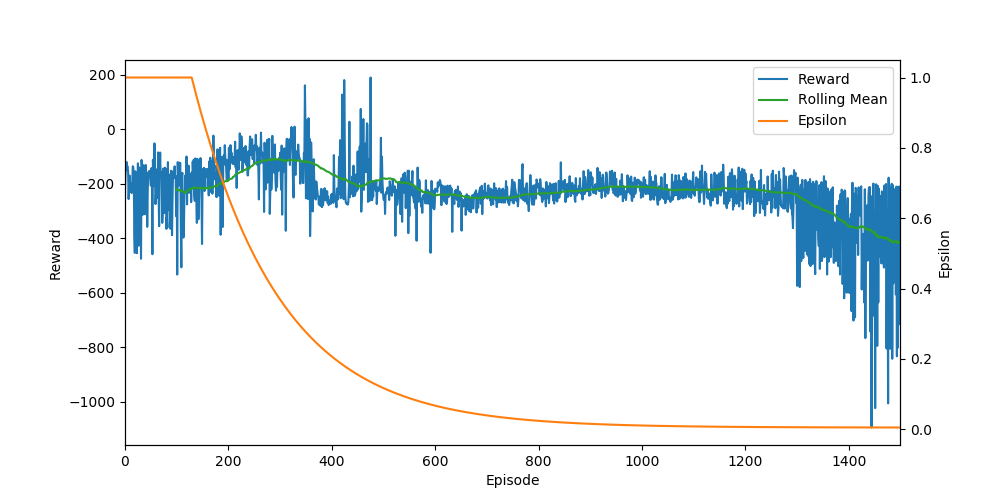

Data behind this chart, as committed beside it:
Ep, Ep_r, epsilon
0, -232.4, 1.0
1, -156.7, 1.0
2, -151, 1.0
3, -120, 1.0
4, -137.9, 1.0
5, -135.3, 1.0
6, -152.9, 1.0
7, -255.8, 1.0
8, -202.6, 1.0
9, -169.7, 1.0
10, -206.2, 1.0
11, -229.9, 1.0
12, -198.2, 1.0
13, -233.7, 1.0
14, -204.9, 1.0
15, -135.3, 1.0
16, -138.6, 1.0
17, -162.3, 1.0
18, -387.4, 1.0
19, -453.3, 1.0
20, -153.9, 1.0
21, -301.5, 1.0
22, -424.6, 1.0
23, -454.5, 1.0
24, -303.7, 1.0
25, -124.4, 1.0
26, -427.1, 1.0
27, -210, 1.0
28, -139.6, 1.0
29, -233, 1.0
30, -330, 1.0
31, -474.8, 1.0
32, -112.2, 1.0
33, -141.7, 1.0
34, -313.8, 1.0
35, -130.9, 1.0
36, -157.5, 1.0
37, -223.3, 1.0
38, -133.6, 1.0
39, -311.5, 1.0
40, -130.6, 1.0
41, -180.5, 1.0
42, -157.8, 1.0
43, -357.7, 1.0
44, -222.6, 1.0
45, -166.6, 1.0
46, -156.5, 1.0
47, -152.2, 1.0
48, -169.5, 1.0
49, -178.8, 1.0
50, -206.5, 1.0
51, -142.5, 1.0
52, -173.2, 1.0
53, -458.2, 1.0
54, -111.8, 1.0
55, -164.2, 1.0
56, -208, 1.0
57, -51.51, 1.0
58, -180, 1.0
59, -274.1, 1.0
... 1,440 more rows
